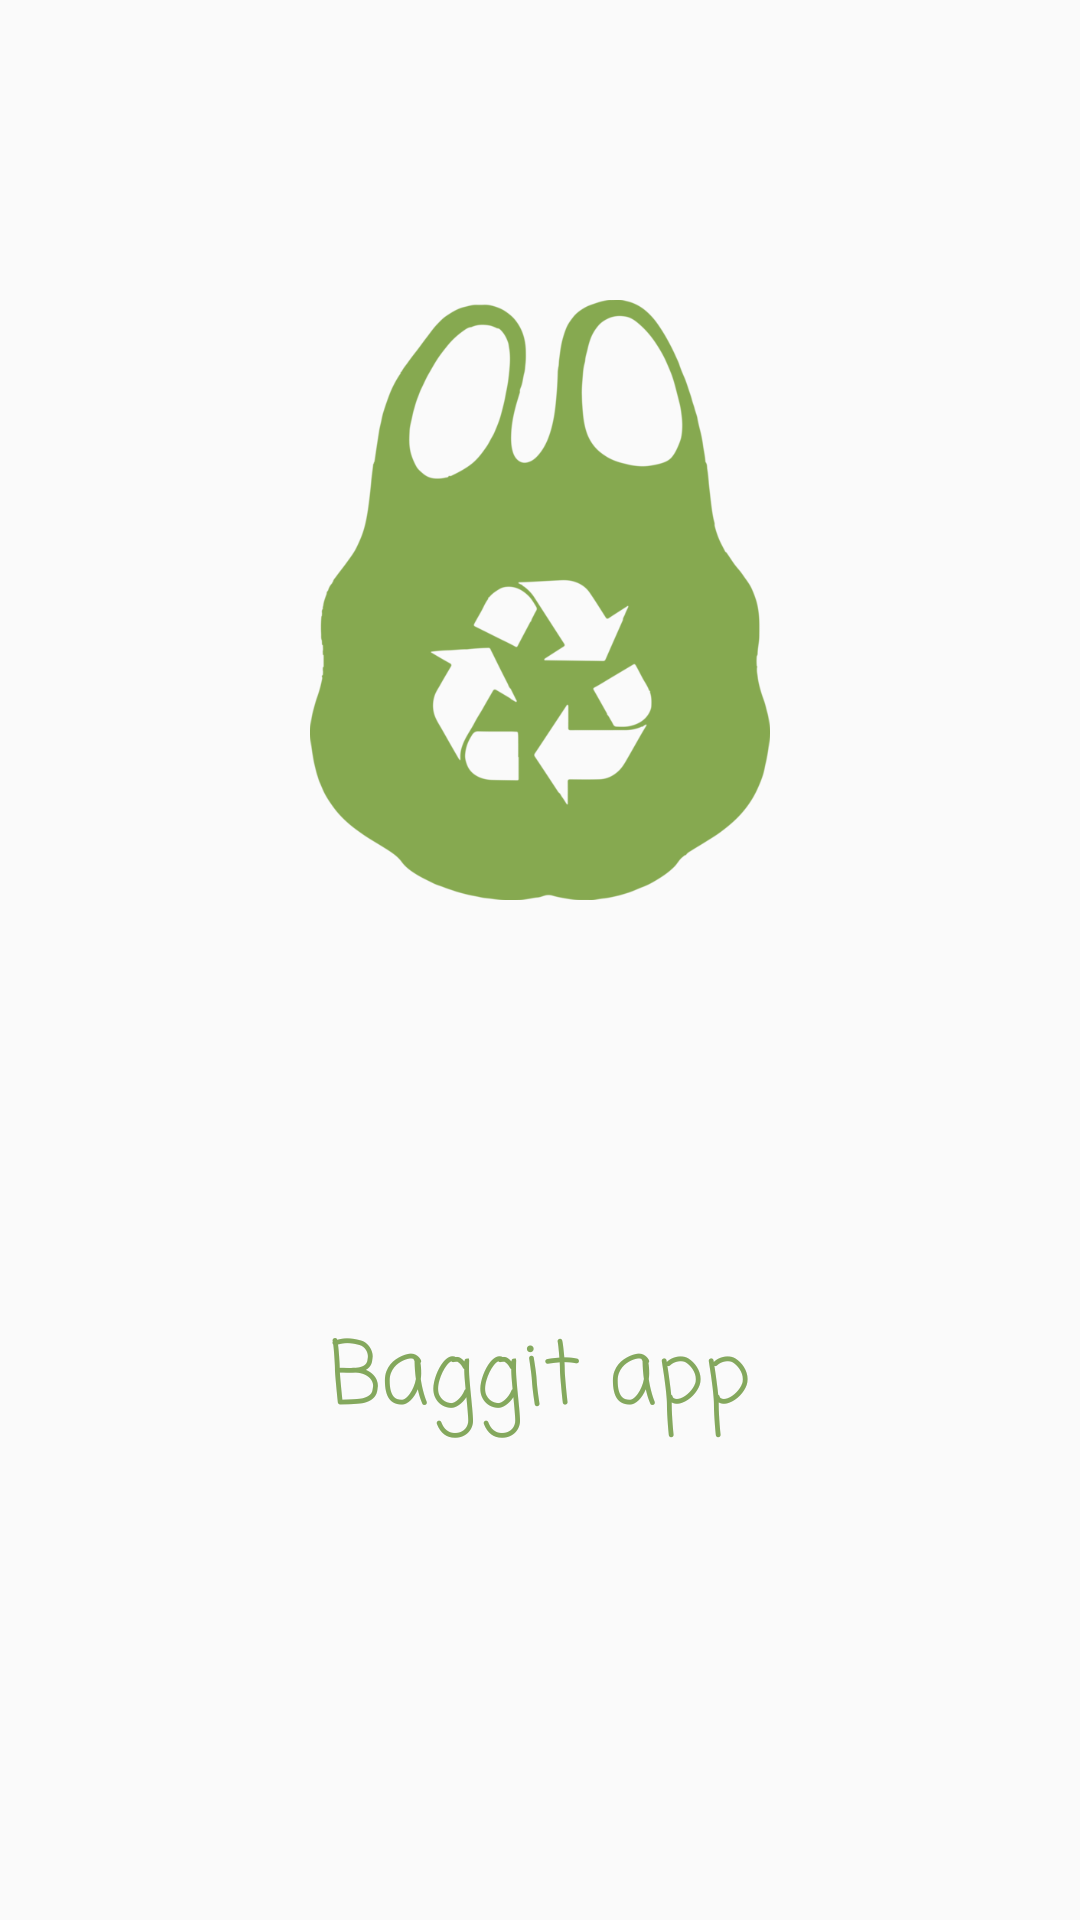

This screen was rendered from an Android layout file. Write that file and the resources it references.
<!-- AndroidManifest.xml: application theme ASlistTheme -->
<!-- res/layout/activity_splash_screen.xml -->
<?xml version="1.0" encoding="utf-8"?>
<RelativeLayout xmlns:android="http://schemas.android.com/apk/res/android"
    xmlns:app="http://schemas.android.com/apk/res-auto"
    xmlns:tools="http://schemas.android.com/tools"
    android:layout_width="match_parent"
    android:orientation="vertical"
    android:layout_height="match_parent"

    >
    <ImageView
        android:layout_width="match_parent"
        android:layout_height="200dp"
        android:layout_marginTop="100dp"
        android:src="@drawable/bagging"
        />
    <TextView
        android:gravity="center"
        android:textSize="29sp"
        android:layout_marginTop="250dp"
        android:fontFamily="casual"

        android:textColor="@color/hijau"
        android:layout_width="match_parent"
        android:layout_height="wrap_content"
        android:text="@string/app_name"
        android:layout_above="@+id/progressBar"
        android:layout_alignParentLeft="true"
        android:layout_alignParentStart="true" />

    <ProgressBar
        android:layout_width="match_parent"
        android:layout_height="wrap_content"
        android:layout_marginBottom="110dp"
        android:id="@+id/progressBar"

        android:layout_alignParentBottom="true"
        android:layout_alignParentLeft="true"
        android:layout_alignParentStart="true" />
</RelativeLayout>
<!-- resources referenced by this layout -->
<resources>
  <color name="hijau">#84A85D</color>
  <!-- drawable bagging: png bitmap (drawable, 39986 bytes) -->
  <string name="app_name">Baggit app</string>
  <style name="ASlistTheme" parent="ASlistBase">
          <item name="android:fontFamily">@font/gayahuruf</item>
  
          <item name="windowActionBar">false</item>
          <item name="windowNoTitle">true</item>
  
          <item name="android:textColorPrimary">@color/theme_primary_text</item>
          <item name="android:textColorSecondary">@color/theme_secondary_text</item>
  
          <item name="android:buttonStyle">@style/CustomButton</item>
  
          <item name="android:dropDownListViewStyle">@style/mySpinnerStyle</item>
  
          <item name="drawerArrowStyle">@style/DrawerArrowStyle</item>
  
      </style>
  <style name="ASlistBase" parent="Theme.AppCompat.Light.DarkActionBar">
  
          <item name="colorPrimary">@color/theme_primary</item>
          <item name="colorPrimaryDark">@color/theme_primary_dark</item>
          <item name="colorAccent">@color/theme_accent</item>
          <item name="android:fontFamily">@font/gayahuruf</item>
  
      </style>
  <color name="theme_primary_text">#212121</color>
  <color name="theme_secondary_text">#dec8c8c8</color>
  <style name="CustomButton" parent="android:style/Widget.Button">
          <item name="android:paddingLeft">@dimen/button_horizontal_padding</item>
          <item name="android:paddingRight">@dimen/button_horizontal_padding</item>
          <item name="android:paddingTop">@dimen/button_vertical_padding</item>
          <item name="android:paddingBottom">@dimen/button_vertical_padding</item>
          <item name="android:textSize">@dimen/button_text_size</item>
          <item name="android:textColor">@android:color/white</item>
          <item name="android:background">@drawable/custom_button</item>
          <item name="android:fontFamily">@font/gayahuruf</item>
  
      </style>
  <style name="mySpinnerStyle" parent="Widget.AppCompat.ListView.Menu">
          <item name="android:dividerHeight">0.5dp</item>
          <item name="android:divider">@color/theme_divider</item>
          <item name="android:fontFamily">@font/gayahuruf</item>
  
      </style>
  <style name="DrawerArrowStyle" parent="Widget.AppCompat.DrawerArrowToggle">
          <item name="spinBars">true</item>
          <item name="color">@android:color/white</item>
          <item name="android:fontFamily">@font/gayahuruf</item>
  
      </style>
  <color name="theme_primary">#68B3CF</color>
  <color name="theme_primary_dark">#ffcd7226</color>
  <color name="theme_accent">#68B3CF</color>
  <color name="theme_divider">#B6B6B6</color>
</resources>
